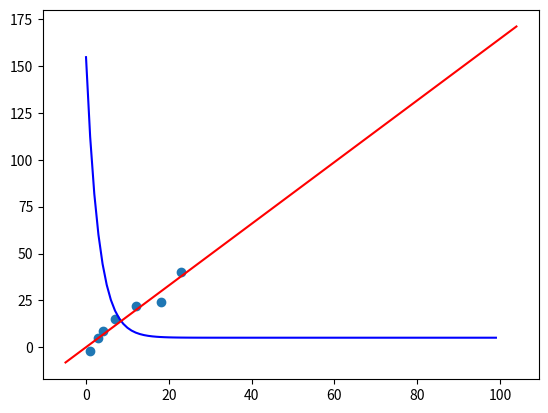

The matplotlib source for this figure:
import matplotlib.pyplot as plt
import numpy as np



def cost_function(w0, w1, x, y):
    cost = 0
    m = len(x)
    for i in range(m):
        cost += (w0 + w1*x[i] - y[i])**2
    cost /= 2*m
    return cost


def find_best_fit(w0, w1, x, y, lr, epochs):
    cost_axis = []
    iteration_axis= list(range(epochs))
    for iteration in range(epochs):
        d1 = 0
        d2 = 0
        m=len(x)
        for i in range(m):
            d1 += (w0 + w1*x[i] - y[i])
            d2 += (w0 + w1*x[i] -y[i])*x[i]
        d1 /= m
        d2 /= m
        w0 -= lr*d1
        w1 -= lr*d2
        current_cost = cost_function(w0, w1, x, y)
        print(f"Current cost for iteration {iteration+1}: {current_cost}")
        cost_axis.append(current_cost)

    plt.plot(iteration_axis, cost_axis, "b-")
    plt.show()
    return w0, w1

x = [1, 3, 4, 7, 12, 18, 23]
y = [-2, 5, 9, 15, 22, 24, 40]

print(cost_function(0, 0, x, y))
w0 = 0
w1 = 0
lr = 0.001
epochs = 100
w0, w1 = find_best_fit(w0, w1, x, y, lr, epochs)
print(w0, w1)

plt.scatter(x, y)

axes = plt.gca()
x_vals = np.array(axes.get_xlim())
y_vals = w0 + w1 * x_vals
plt.plot(x_vals, y_vals, color="red")

plt.show()




